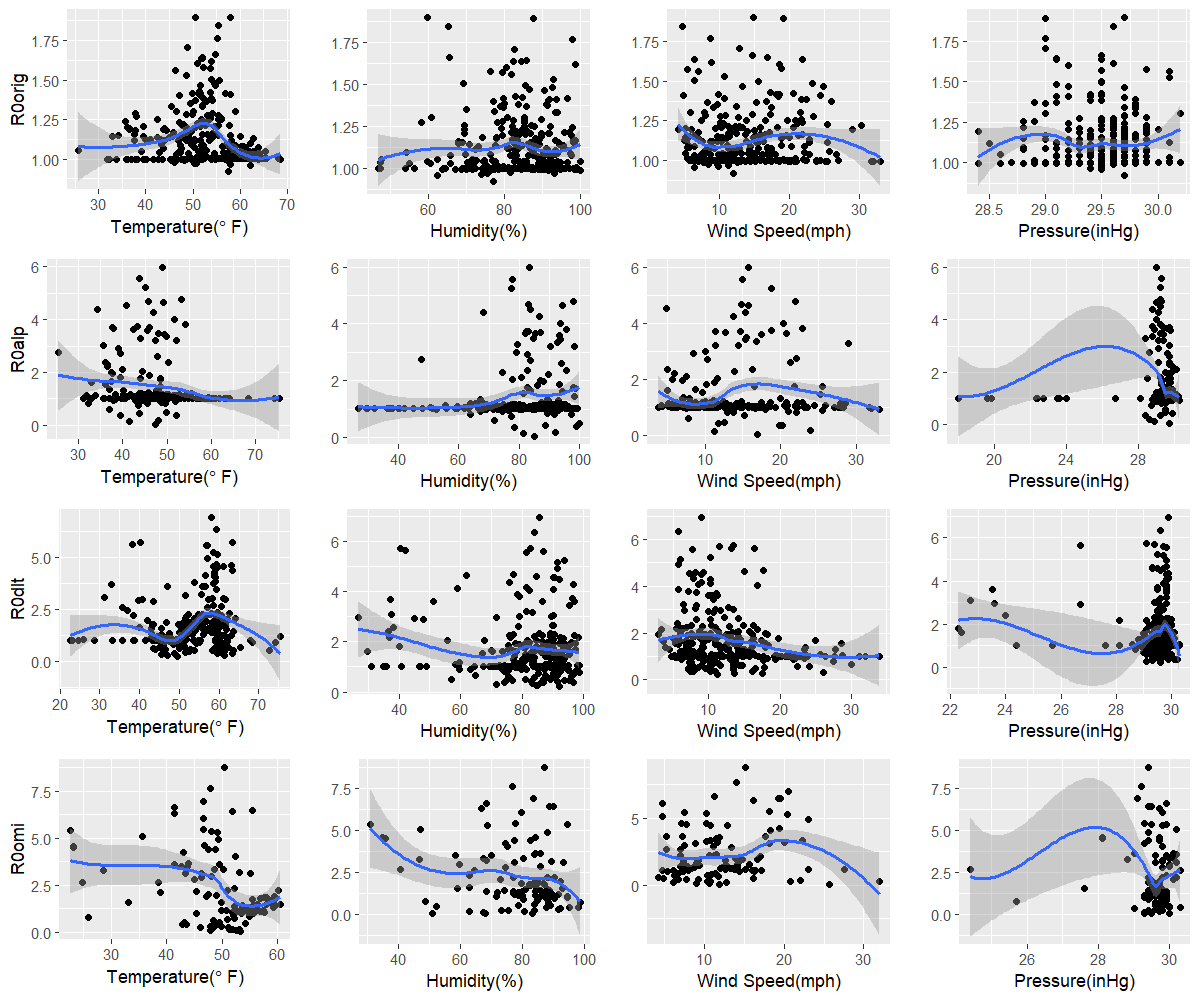

Values plotted in this chart, from the file beside it:
orig, 57.6, 77, 12, 29.7
alp, 47.3, 85, 16.9, 29.7
dlt, 49.5, 92.1, 11.2, 29.6
omi, 53.3, 51.1, 11.9, 30
